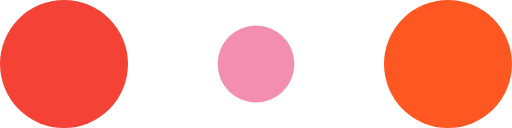
t = 0.00 s
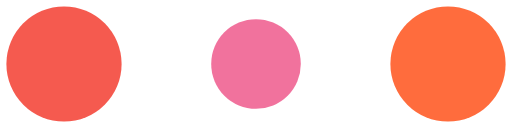
t = 0.10 s
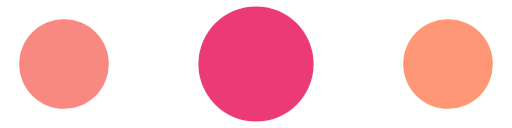
t = 0.30 s
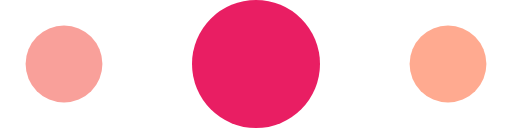
t = 0.40 s
t = 0.50 s: frame unchanged from t = 0.30 s, image omitted
t = 0.70 s: frame unchanged from t = 0.10 s, image omitted

The animated SVG that drew these frames (rendered in a browser with its animation timeline set to each time). Animation: 6 SMIL elements (animate=6); one cycle of 0.80 s, repeats indefinitely.

<!-- By Sam Herbert (@sherb), for everyone. More @ http://goo.gl/7AJzbL -->
<svg width="120" height="30" viewBox="0 0 120 30" xmlns="http://www.w3.org/2000/svg" fill="#222">
    <circle cx="15" cy="15" r="15" fill="#f44336">
        <animate attributeName="r" from="15" to="15"
                 begin="0s" dur="0.8s"
                 values="15;9;15" calcMode="linear"
                 repeatCount="indefinite" />
        <animate attributeName="fill-opacity" from="1" to="1"
                 begin="0s" dur="0.8s"
                 values="1;.5;1" calcMode="linear"
                 repeatCount="indefinite" />
    </circle>
    <circle cx="60" cy="15" r="9" fill-opacity="0.3" fill="#e91e63">
        <animate attributeName="r" from="9" to="9"
                 begin="0s" dur="0.8s"
                 values="9;15;9" calcMode="linear"
                 repeatCount="indefinite" />
        <animate attributeName="fill-opacity" from="0.5" to="0.5"
                 begin="0s" dur="0.8s"
                 values=".5;1;.5" calcMode="linear"
                 repeatCount="indefinite" />
    </circle>
    <circle cx="105" cy="15" r="15" fill="#ff5722">
        <animate attributeName="r" from="15" to="15"
                 begin="0s" dur="0.8s"
                 values="15;9;15" calcMode="linear"
                 repeatCount="indefinite" />
        <animate attributeName="fill-opacity" from="1" to="1"
                 begin="0s" dur="0.8s"
                 values="1;.5;1" calcMode="linear"
                 repeatCount="indefinite" />
    </circle>
</svg>
